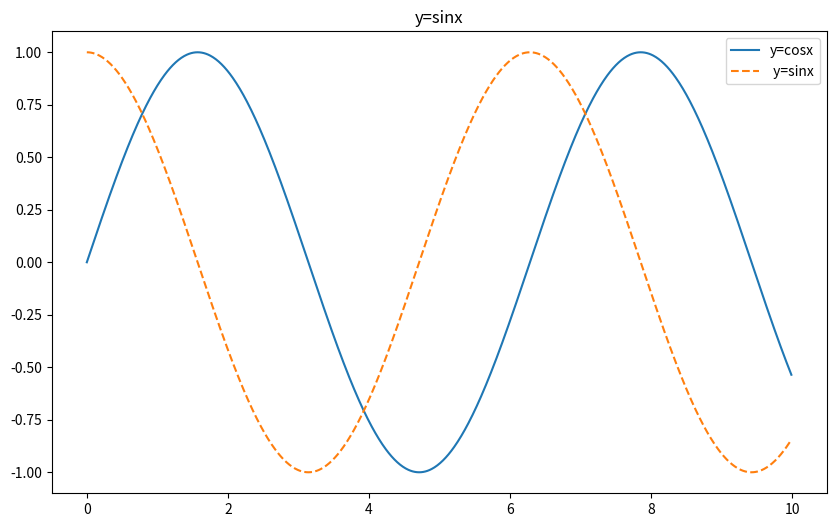

Here is the Python script that generated this plot:
import numpy as np
import matplotlib.pyplot as plt
#返回在给定范围内用均匀间隔的值填充的一维数组。
plt.figure(figsize=(10, 6))
x = np.arange(0, 10,0.01)
y1=np.sin(x)
# 绘制曲线
plt.title('y=sinx')
plt.plot(x,y1,label='y=cosx')

y2 = np.cos(x)
# plt.subplot(2,1,2)
plt.plot(x,y2,label=' y=sinx',linestyle='--')
plt.legend()
plt.show()
